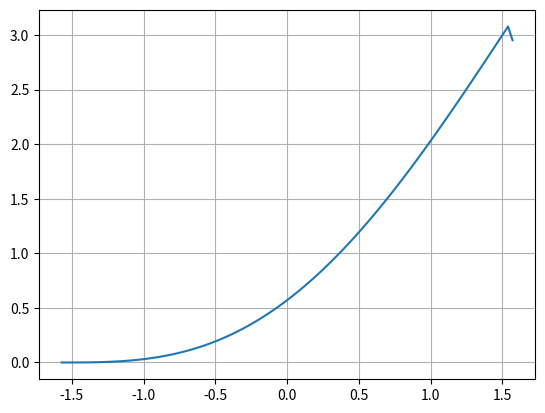

The script that saved this image:
import numpy as np
import matplotlib.pyplot as plt


def solve_poisson(y0_type=0, y0=0, yn_type=1, yn=2, n=100):
    if y0_type == yn_type == 1:
        raise ValueError("Граничные условия не должны быть только производными")
    a = -np.pi / 2
    b = np.pi / 2
    h = (b - a) / n
    x = np.linspace(a, b, n + 1)
    f = np.cos(x)

    A = np.ones(n + 1)
    B = -2 * np.ones(n + 1)
    C = np.ones(n + 1)
    D = h ** 2 * f
    d1 = D[1]
    dn = D[n]
    A[0] = 0
    C[-1] = 0

    if y0_type == 0:
        D[1] -= y0
        D[0] = y0
    elif y0_type == 1:
        B[1] = -1
        D[1] += y0 * h
        print()

    if yn_type == 0:
        D[-2] -= yn
        D[-1] = yn
    elif yn_type == 1:
        B[-2] = -1
        D[-2] -= yn * h

    C[1] = C[1] / B[1]
    D[1] = D[1] / B[1]

    for i in range(2, n):
        denominator = B[i] - A[i] * C[i - 1]
        if i < n - 1:
            C[i] = C[i] / denominator
        D[i] = (D[i] - A[i] * D[i - 1]) / denominator

    for i in range(n - 2, 0, -1):
        D[i] = D[i] - C[i] * D[i + 1]

    if y0_type == 1:
        D[0] = d1 + 2 * D[1] - D[2]

    if yn_type == 1:
        D[-1] = dn + 2 * D[-3] - D[-2]

    plt.plot(x, D)
    plt.grid()
    plt.show()


solve_poisson()
